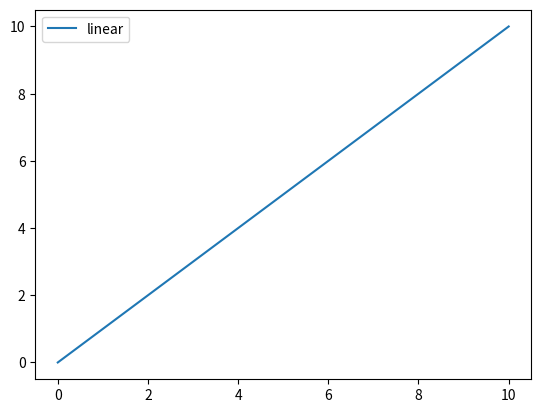

Generate this figure with matplotlib:
# Import the necessary packages and modules
import math
import matplotlib.pyplot as plt
import numpy as np

# Prepare the data
x = np.linspace(0, 10, 100)

# Plot the data
plt.plot(x, x, label='linear')

# Add a legend
plt.legend()

# Show the plot
plt.show()
